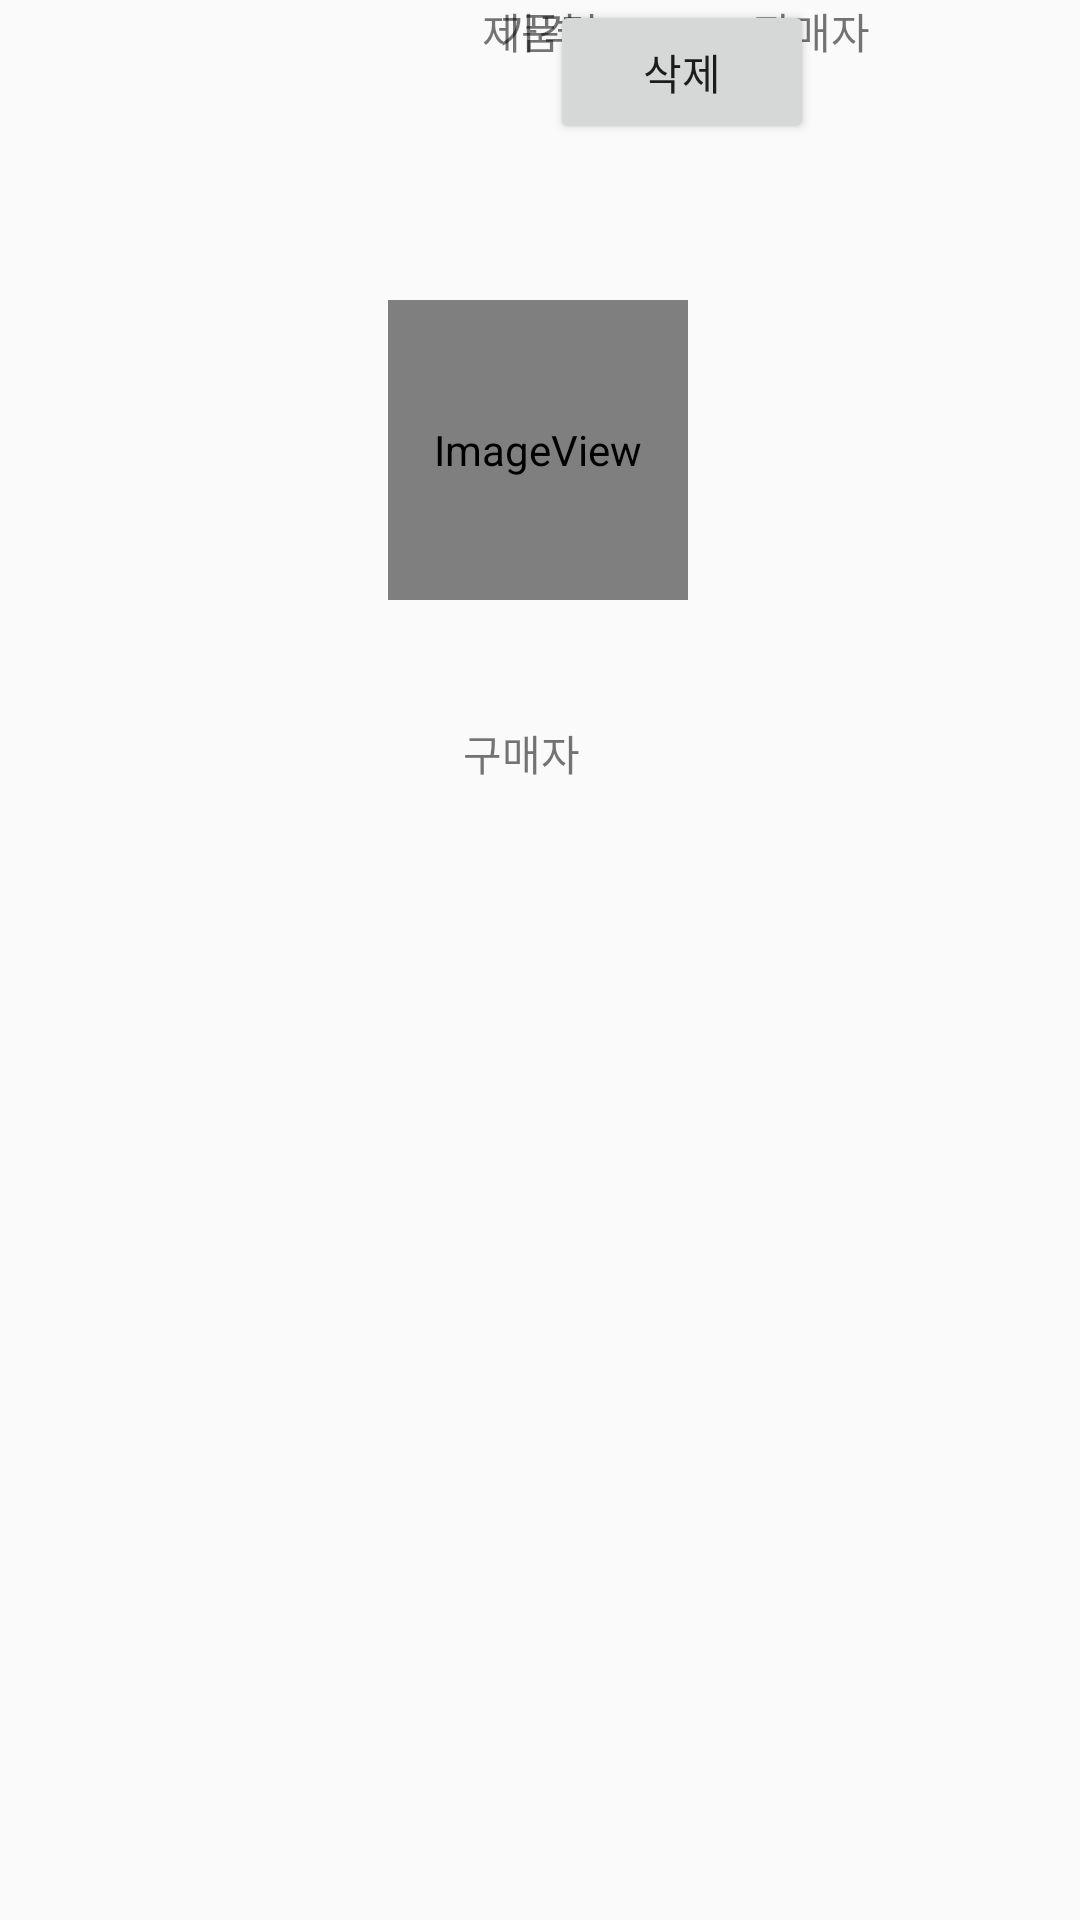

Here is an Android app screen rendered from its layout file. Give the layout XML and the strings, colors and styles it references.
<!-- AndroidManifest.xml: application theme AppTheme -->
<!-- res/layout/activity_like_detail.xml -->
<?xml version="1.0" encoding="utf-8"?>
<androidx.constraintlayout.widget.ConstraintLayout xmlns:android="http://schemas.android.com/apk/res/android"
    xmlns:app="http://schemas.android.com/apk/res-auto"
    xmlns:tools="http://schemas.android.com/tools"
    android:layout_width="match_parent"
    android:layout_height="match_parent"
    tools:context=".LikeDetailActivity">

    <ImageView
        android:id="@+id/iv_ld_profile"
        android:layout_width="100dp"
        android:layout_height="100dp"
        android:layout_marginTop="100dp"
        app:layout_constraintEnd_toEndOf="parent"
        app:layout_constraintHorizontal_bias="0.498"
        app:layout_constraintStart_toStartOf="parent"
        app:layout_constraintTop_toTopOf="parent"
        app:srcCompat="@android:drawable/sym_def_app_icon" />

    <TextView
        android:id="@+id/tv_ld_buyer"
        android:layout_width="wrap_content"
        android:layout_height="wrap_content"
        android:layout_marginTop="220dp"
        android:text="구매자"
        app:layout_constraintEnd_toEndOf="parent"
        app:layout_constraintHorizontal_bias="0.481"
        app:layout_constraintStart_toStartOf="parent"
        app:layout_constraintTop_toBottomOf="@+id/tv_ld_seller" />

    <TextView
        android:id="@+id/tv_ld_name"
        android:layout_width="wrap_content"
        android:layout_height="wrap_content"
        android:layout_marginTop="64dp"
        android:text="제품명"
        app:layout_constraintEnd_toEndOf="parent"
        app:layout_constraintStart_toStartOf="parent"
        app:layout_constraintTop_toBottomOf="@+id/iv_bd_profile" />

    <TextView
        android:id="@+id/tv_ld_seller"
        android:layout_width="wrap_content"
        android:layout_height="wrap_content"
        android:layout_marginTop="33dp"
        android:text="판매자"
        app:layout_constraintEnd_toEndOf="parent"
        app:layout_constraintHorizontal_bias="0.782"
        app:layout_constraintStart_toStartOf="parent"
        app:layout_constraintTop_toBottomOf="@+id/tv_bd_price" />

    <TextView
        android:id="@+id/tv_ld_price"
        android:layout_width="wrap_content"
        android:layout_height="wrap_content"
        android:layout_marginTop="37dp"
        android:text="가격"
        app:layout_constraintEnd_toEndOf="parent"
        app:layout_constraintHorizontal_bias="0.498"
        app:layout_constraintStart_toStartOf="parent"
        app:layout_constraintTop_toBottomOf="@+id/tv_bd_name" />

    <Button
        android:id="@+id/btn_ldel_detail"
        android:layout_width="wrap_content"
        android:layout_height="wrap_content"
        android:text="삭제"
        app:layout_constraintEnd_toEndOf="parent"
        app:layout_constraintHorizontal_bias="0.674"
        app:layout_constraintStart_toStartOf="parent"
        tools:layout_editor_absoluteY="410dp" />


</androidx.constraintlayout.widget.ConstraintLayout>
<!-- resources referenced by this layout -->
<resources>
  <style name="AppTheme" parent="Theme.AppCompat.Light.DarkActionBar">
  
          <item name="windowActionBar">false</item>
         <item name="windowNoTitle">true</item>
  
  
          <item name="colorPrimary">#E2FF2B2B</item>
  
  
          <item name="colorPrimaryDark">#E2FF2B2B</item>
  
          <item name="colorAccent">@color/colorAccent</item>
      </style>
  <!-- not gathered from this repository: default colours our renderer supplied (Android Studio template values) -->
  <color name="colorAccent">#FF03DAC5</color>
</resources>
